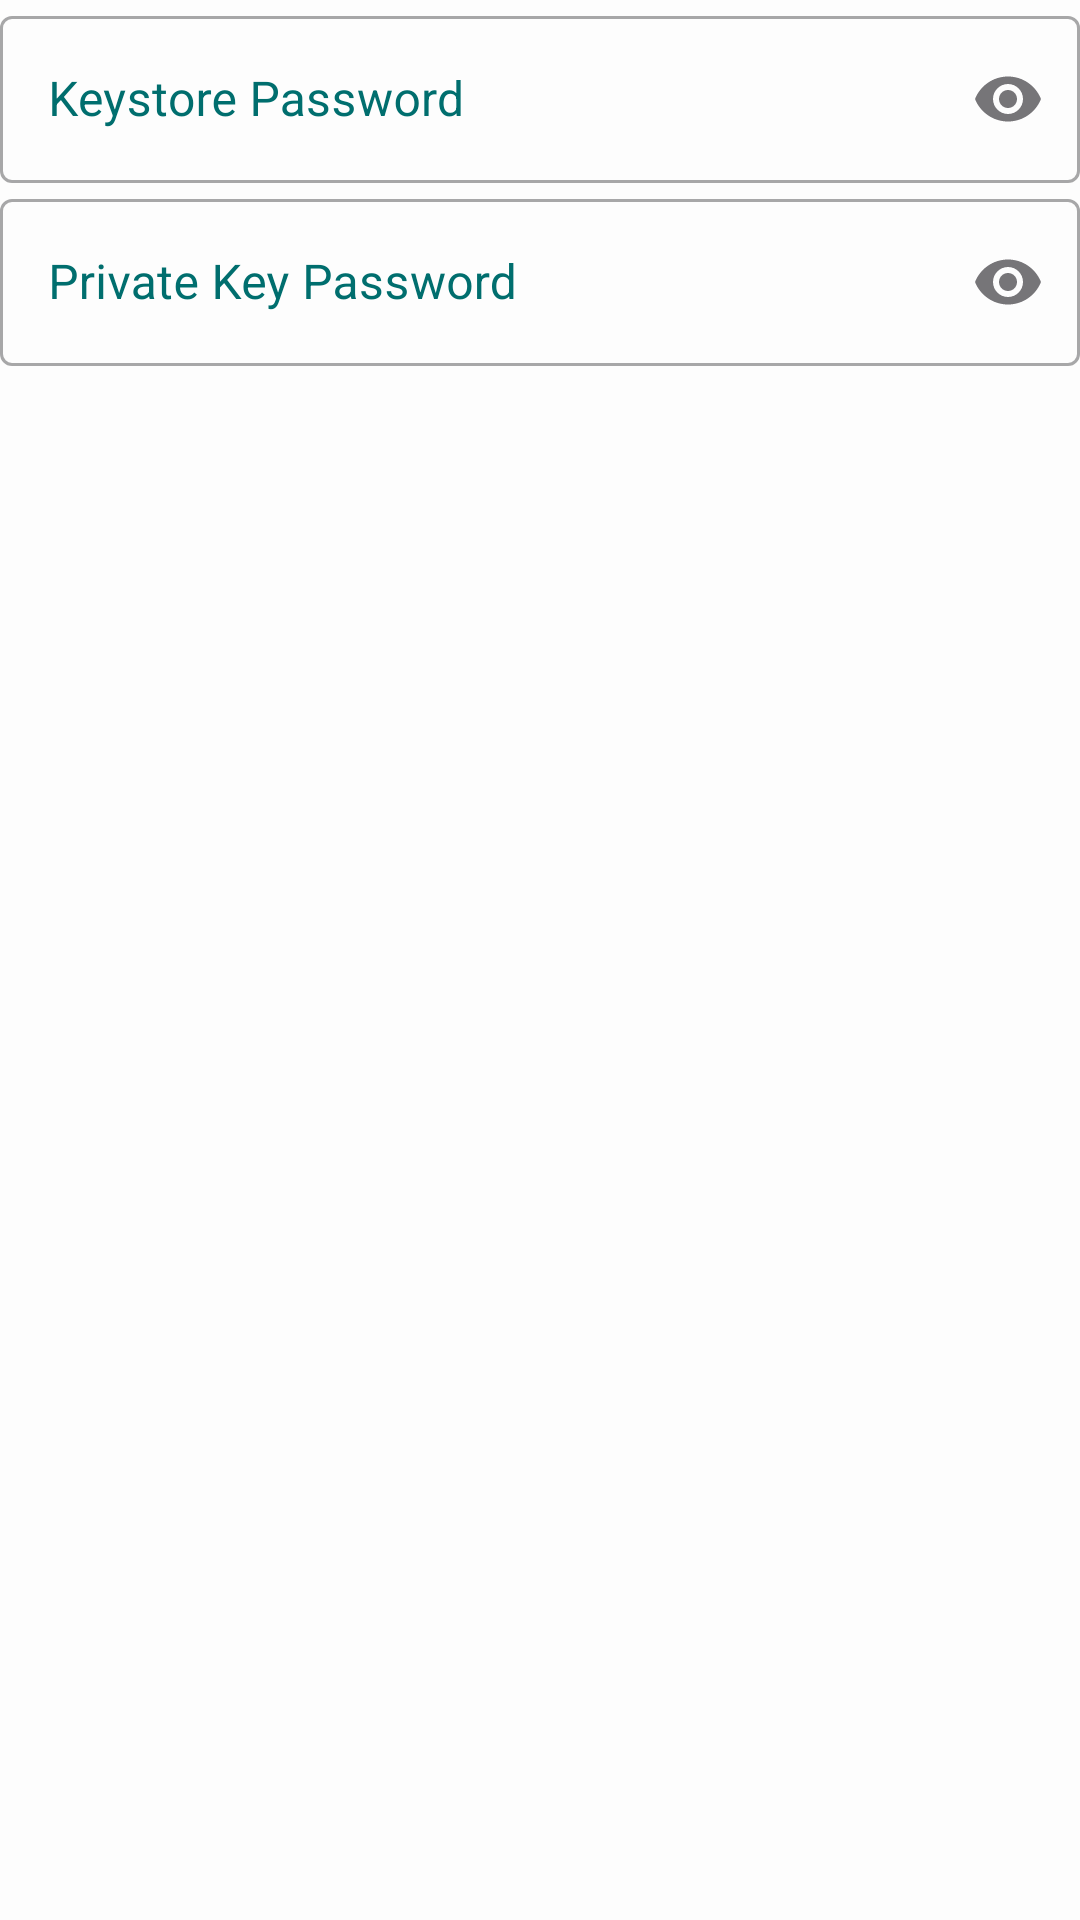

The Android layout XML behind this screen, and the referenced resources:
<!-- AndroidManifest.xml: application theme AppTheme -->
<!-- res/layout/password.xml -->
<?xml version="1.0" encoding="utf-8"?>
<LinearLayout
     xmlns:android="http://schemas.android.com/apk/res/android"
    xmlns:app="http://schemas.android.com/apk/res-auto"
     android:layout_height="wrap_content"
     android:layout_width="match_parent"
     android:orientation="vertical"
     android:id="@+id/password">

    <TextView
         android:layout_height="wrap_content"
         android:layout_width="match_parent"
         android:visibility="gone"
         android:textAppearance="?android:attr/textAppearanceSmall"
         android:id="@+id/msg" />

    <com.google.android.material.textfield.TextInputLayout
         android:layout_height="wrap_content"
         android:layout_width="match_parent"
         android:hint="@string/key_store_pass"
         android:textColorHint="@color/colorAccent"
       app:endIconMode="password_toggle"
         style="@style/Widget.MaterialComponents.TextInputLayout.OutlinedBox">

        <EditText
             android:layout_height="wrap_content"
             android:layout_width="fill_parent"
             android:singleLine="true"
             android:ems="10"
             android:inputType="textPassword"
             android:id="@+id/storePass" />

    </com.google.android.material.textfield.TextInputLayout>

    <com.google.android.material.textfield.TextInputLayout
         android:layout_height="wrap_content"
         android:layout_width="match_parent"
         android:hint="@string/key_pass"
         android:textColorHint="@color/colorAccent"
        app:endIconMode="password_toggle"
         style="@style/Widget.MaterialComponents.TextInputLayout.OutlinedBox">

        <EditText
             android:layout_height="wrap_content"
             android:layout_width="fill_parent"
             android:singleLine="true"
             android:ems="10"
             android:inputType="textPassword"
             android:id="@+id/keyPass" />

    </com.google.android.material.textfield.TextInputLayout>

</LinearLayout>
<!-- resources referenced by this layout -->
<resources>
  <color name="colorAccent">#006E6E</color>
  <string name="key_pass">Private Key Password</string>
  <string name="key_store_pass">Keystore Password</string>
  <style name="AppTheme" parent="Theme.MaterialComponents.DayNight.NoActionBar">
          
          <item name="colorPrimary">@color/primary</item>
          <item name="colorPrimaryVariant">@color/primary_variant</item>
          <item name="colorOnPrimary">@color/on_primary</item>
  
          
          <item name="colorSecondary">@color/secondary</item>
          <item name="colorSecondaryVariant">@color/secondary_variant</item>
          <item name="colorOnSecondary">@color/on_secondary</item>
  
          
         
          <item name="colorOnBackground">@color/on_background</item>
  
          
          <item name="colorSurface">@color/surface</item>
          <item name="colorOnSurface">@color/on_surface</item>
  
          
          <item name="colorError">@color/error</item>
          <item name="colorOnError">@color/on_error</item>
  
          
          <item name="textAppearanceHeadline1">@style/TextAppearance.MaterialComponents.Headline1</item>
          <item name="textAppearanceBody1">@style/TextAppearance.MaterialComponents.Body1</item>
  
          
          <item name="shapeAppearanceSmallComponent">@style/ShapeAppearance.MaterialComponents.SmallComponent</item>
          <item name="shapeAppearanceMediumComponent">@style/ShapeAppearance.MaterialComponents.MediumComponent</item>
          <item name="shapeAppearanceLargeComponent">@style/ShapeAppearance.MaterialComponents.LargeComponent</item>
      </style>
  <color name="primary">#008777</color>
  <color name="primary_variant">#005F57</color>
  <color name="on_primary">#FFFFFF</color>
  <color name="secondary">#56C2AA</color>
  <color name="secondary_variant">#004C3F</color>
  <color name="on_secondary">#FFFFFF</color>
  <color name="on_background">#1A1A1A</color>
  <color name="surface">#FFFFFF</color>
  <color name="on_surface">#1A1A1A</color>
  <color name="error">#B3261E</color>
  <color name="on_error">#FFFFFF</color>
</resources>
